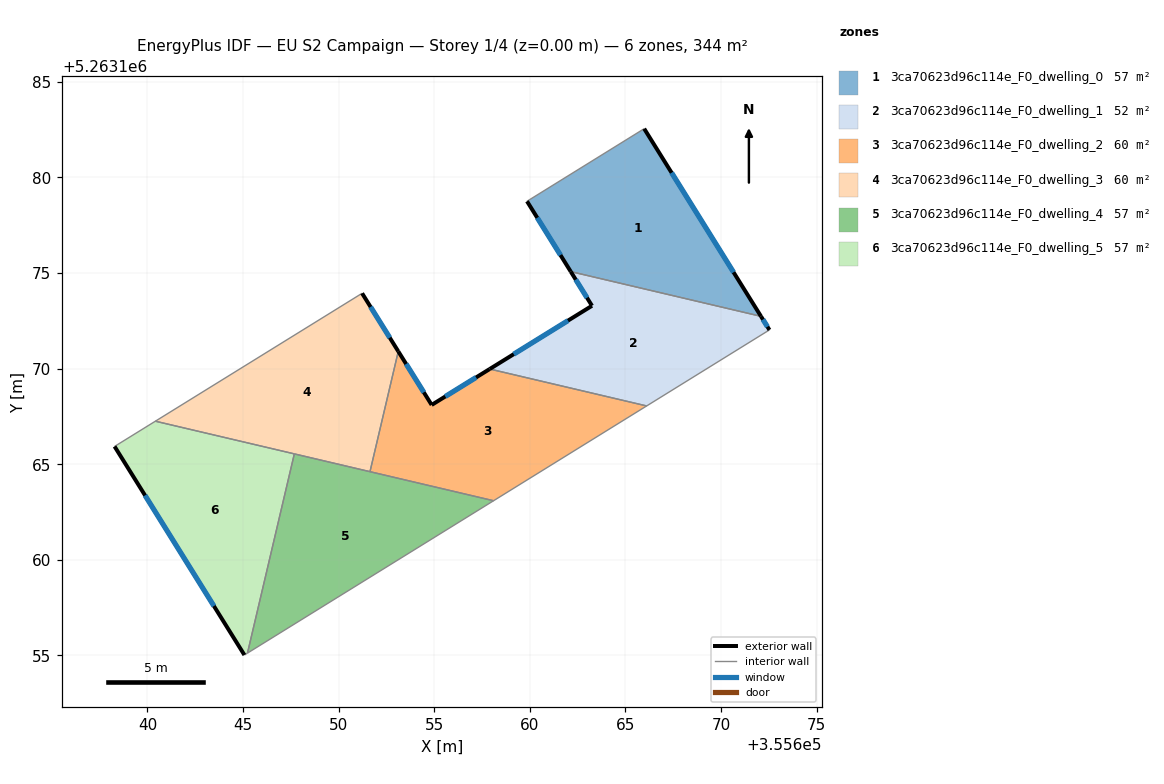
=== STOREY PLAN SPEC (per zone: floor XY polygon, exterior-wall plan segments, windows/doors) ===
zone 1: 3ca70623d96c114e_F0_dwelling_0  (57.3 m²)
  floor: (355665.98, 5263182.55) (355672.09, 5263172.74) (355662.14, 5263175.08) (355659.86, 5263178.75)
  exterior wall: (355659.86, 5263178.75) – (355662.14, 5263175.08)  [4.3 m]
    window: (355660.39, 5263177.89) – (355661.61, 5263175.94)  [3.7 m²]
  exterior wall: (355672.09, 5263172.74) – (355665.98, 5263182.55)  [11.6 m]
    window: (355670.66, 5263175.04) – (355667.42, 5263180.25)  [9.8 m²]
  interior walls: 2
zone 2: 3ca70623d96c114e_F0_dwelling_1  (51.9 m²)
  floor: (355672.09, 5263172.74) (355672.54, 5263172.03) (355666.11, 5263168.05) (355657.91, 5263169.98) (355663.26, 5263173.29) (355662.14, 5263175.08)
  exterior wall: (355672.54, 5263172.03) – (355672.09, 5263172.74)  [0.8 m]
    window: (355672.43, 5263172.19) – (355672.20, 5263172.57)  [0.7 m²]
  exterior wall: (355663.26, 5263173.29) – (355657.91, 5263169.98)  [6.3 m]
    window: (355662.00, 5263172.51) – (355659.16, 5263170.76)  [5.3 m²]
  exterior wall: (355662.14, 5263175.08) – (355663.26, 5263173.29)  [2.1 m]
    window: (355662.40, 5263174.66) – (355662.99, 5263173.71)  [1.8 m²]
  interior walls: 3
zone 3: 3ca70623d96c114e_F0_dwelling_2  (60.0 m²)
  floor: (355666.11, 5263168.05) (355658.11, 5263163.09) (355651.64, 5263164.61) (355653.12, 5263170.90) (355654.87, 5263168.10) (355657.91, 5263169.98)
  exterior wall: (355654.87, 5263168.10) – (355653.12, 5263170.90)  [3.3 m]
    window: (355654.46, 5263168.76) – (355653.53, 5263170.25)  [2.8 m²]
  exterior wall: (355657.91, 5263169.98) – (355654.87, 5263168.10)  [3.6 m]
    window: (355657.19, 5263169.54) – (355655.58, 5263168.54)  [3.0 m²]
  interior walls: 4
zone 4: 3ca70623d96c114e_F0_dwelling_3  (60.0 m²)
  floor: (355651.23, 5263173.94) (355653.12, 5263170.90) (355651.64, 5263164.61) (355640.42, 5263167.25)
  exterior wall: (355653.12, 5263170.90) – (355651.23, 5263173.94)  [3.6 m]
    window: (355652.68, 5263171.62) – (355651.67, 5263173.23)  [3.0 m²]
  interior walls: 4
zone 5: 3ca70623d96c114e_F0_dwelling_4  (57.3 m²)
  floor: (355658.11, 5263163.09) (355645.23, 5263155.12) (355647.69, 5263165.54)
  interior walls: 4
zone 6: 3ca70623d96c114e_F0_dwelling_5  (57.3 m²)
  floor: (355647.69, 5263165.54) (355645.23, 5263155.12) (355645.08, 5263155.02) (355638.28, 5263165.93) (355640.42, 5263167.25)
  exterior wall: (355638.28, 5263165.93) – (355645.08, 5263155.02)  [12.9 m]
    window: (355639.88, 5263163.37) – (355643.48, 5263157.58)  [10.8 m²]
  interior walls: 4

=== DERIVED (storey summary) ===
Building: EU S2 Campaign
Storey: 1 of 4  (floor level z = 0.00 m)
Storey gross floor area: 343.8 m²
Zones on this storey: 6
  - 3ca70623d96c114e_F0_dwelling_0: floor 57.3 m²; exterior wall 15.9 m (47.7 m²); 2 window(s) 13.4 m²; WWR 28.1%
  - 3ca70623d96c114e_F0_dwelling_1: floor 51.9 m²; exterior wall 9.2 m (27.7 m²); 3 window(s) 7.8 m²; WWR 28.1%
  - 3ca70623d96c114e_F0_dwelling_2: floor 60.0 m²; exterior wall 6.9 m (20.6 m²); 2 window(s) 5.8 m²; WWR 28.1%
  - 3ca70623d96c114e_F0_dwelling_3: floor 60.0 m²; exterior wall 3.6 m (10.7 m²); 1 window(s) 3.0 m²; WWR 28.1%
  - 3ca70623d96c114e_F0_dwelling_4: floor 57.3 m²
  - 3ca70623d96c114e_F0_dwelling_5: floor 57.3 m²; exterior wall 12.9 m (38.6 m²); 1 window(s) 10.8 m²; WWR 28.1%
Zone adjacency (shared interzone walls):
  - 3ca70623d96c114e_F0_dwelling_0 ↔ 3ca70623d96c114e_F0_dwelling_1
  - 3ca70623d96c114e_F0_dwelling_1 ↔ 3ca70623d96c114e_F0_dwelling_2
  - 3ca70623d96c114e_F0_dwelling_2 ↔ 3ca70623d96c114e_F0_dwelling_3
  - 3ca70623d96c114e_F0_dwelling_2 ↔ 3ca70623d96c114e_F0_dwelling_4
  - 3ca70623d96c114e_F0_dwelling_3 ↔ 3ca70623d96c114e_F0_dwelling_4
  - 3ca70623d96c114e_F0_dwelling_3 ↔ 3ca70623d96c114e_F0_dwelling_5
  - 3ca70623d96c114e_F0_dwelling_4 ↔ 3ca70623d96c114e_F0_dwelling_5